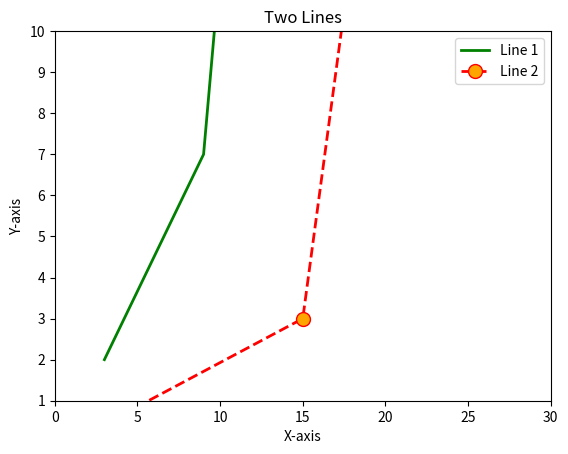

Recreate this plot in Python.
import matplotlib.pyplot as plt

# very basic plot
# x = [1, 3, 5, 10]  # data to plot
# plt.plot(x)
# plt.show()  # shows plot

# plotting x and y against each other
# y = [7, 12, 21, 22]
# plt.plot(x, y)
# plt.show()

# plot a nicer plot - line 1
x = [3, 9, 14,]
y = [2, 7, 30]
plt.plot(x, y, c="green", linewidth=2, label="Line 1")

# plotting 2 lines on the same graph - line 2
x2 = [1, 15, 18]
y2 = [0, 3, 12]
plt.plot(x2, y2, c="red", linewidth=2, label="Line 2", linestyle="dashed",
         marker="o", markerfacecolor="orange", markersize=10)

# labelling axis and title, plus legend
plt.xlabel("X-axis")
plt.ylabel("Y-axis")
plt.title("Two Lines")

# limit of axis
plt.ylim(1, 10)
plt.xlim(0, 30)

plt.legend()
plt.show()
